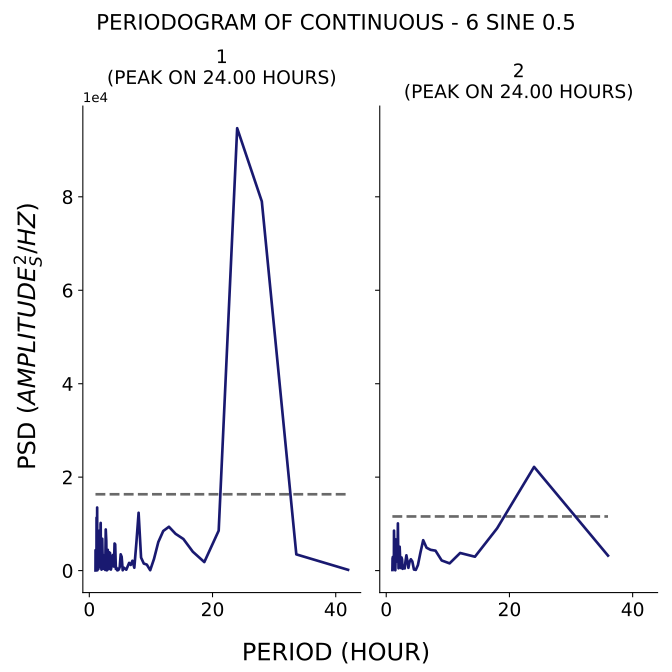

The file beside this chart, header and first rows:
test, period, psd
1, 42.0, 171.4
1, 33.6, 3476
1, 28.0, 79013
1, 24.0, 94680
1, 21.0, 8556
1, 18.67, 1832
1, 16.8, 4047
1, 15.27, 6763
1, 14.0, 7879
1, 12.92, 9385
1, 12.0, 8481
1, 11.2, 6118
1, 10.5, 2501
1, 9.882, 89.53
1, 9.333, 1289
1, 8.842, 1515
1, 8.4, 2790
1, 8.0, 12380
1, 7.636, 5905
1, 7.304, 619.2
1, 7.0, 2113
1, 6.72, 1215
1, 6.462, 1654
1, 6.222, 921.7
1, 6.0, 193.2
1, 5.793, 399
1, 5.6, 630.6
1, 5.419, 77.93
1, 5.25, 2952
1, 5.091, 3488
1, 4.941, 808.2
1, 4.8, 267.5
1, 4.667, 103.5
1, 4.541, 61.04
1, 4.421, 603.1
1, 4.308, 352.4
1, 4.2, 5638
1, 4.098, 5801
1, 4.0, 863.4
1, 3.907, 3392
1, 3.818, 3329
1, 3.733, 2415
1, 3.652, 1188
1, 3.574, 608.6
1, 3.5, 225.4
1, 3.429, 1845
1, 3.36, 3788
1, 3.294, 3407
1, 3.231, 3926
1, 3.17, 950.4
1, 3.111, 304.5
1, 3.055, 1281
1, 3.0, 4446
1, 2.947, 1421
1, 2.897, 2582
1, 2.847, 61.8
1, 2.8, 1625
1, 2.754, 6361
1, 2.71, 7374
1, 2.667, 8805
... 176 more rows
